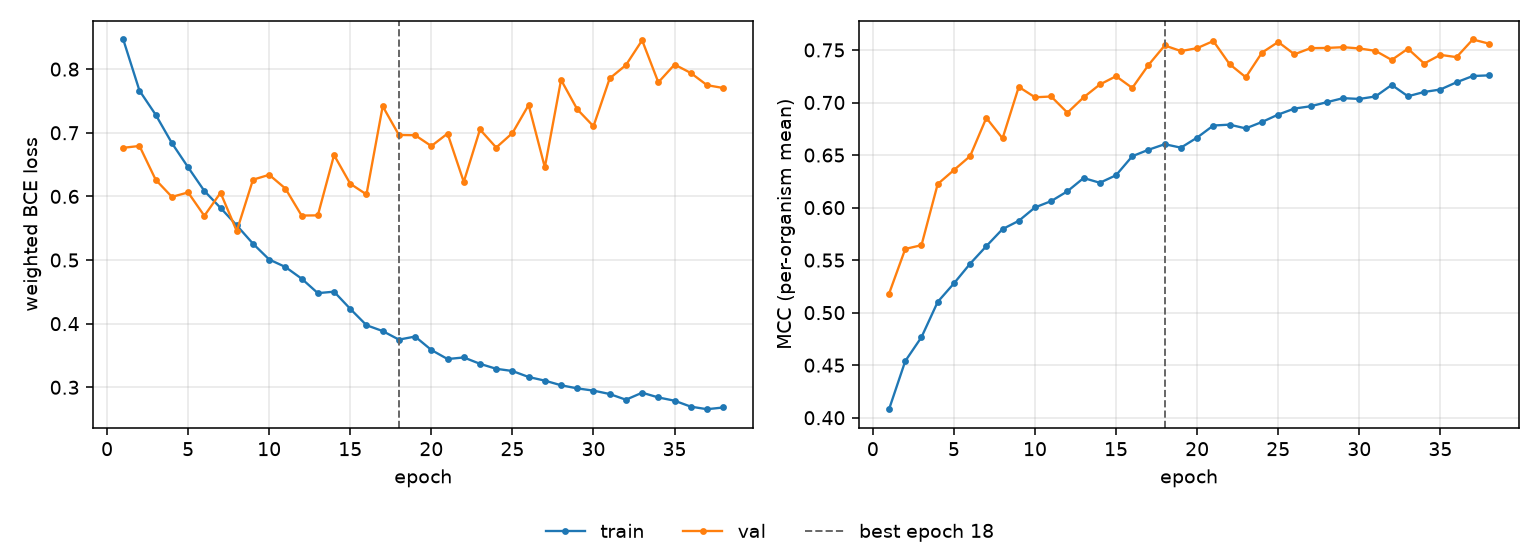

Values plotted in this chart, from the file beside it:
epoch, tr_loss, vl_loss, tr_mcc, vl_mcc, is_best
1, 0.8466, 0.6763, 0.4081, 0.518, False
2, 0.7662, 0.6793, 0.4539, 0.5606, False
3, 0.7283, 0.6261, 0.4767, 0.5642, False
4, 0.6837, 0.5992, 0.5102, 0.6224, False
5, 0.6457, 0.6062, 0.5278, 0.6357, False
6, 0.6086, 0.5695, 0.5466, 0.649, False
7, 0.5819, 0.6057, 0.5633, 0.6853, False
8, 0.5544, 0.5455, 0.5795, 0.6659, False
9, 0.5257, 0.6262, 0.5874, 0.7149, False
10, 0.5008, 0.6339, 0.6001, 0.705, False
11, 0.4891, 0.6124, 0.6062, 0.7057, False
12, 0.4707, 0.5699, 0.6155, 0.6903, False
13, 0.448, 0.5702, 0.6281, 0.7049, False
14, 0.4502, 0.6649, 0.6236, 0.7171, False
15, 0.4232, 0.6198, 0.6308, 0.725, False
16, 0.3976, 0.6031, 0.6489, 0.7138, False
17, 0.3883, 0.7417, 0.655, 0.7357, False
18, 0.3749, 0.6965, 0.6603, 0.7543, True
19, 0.3797, 0.6961, 0.657, 0.7489, False
20, 0.3587, 0.6791, 0.6666, 0.7517, False
21, 0.3444, 0.6987, 0.6781, 0.7585, False
22, 0.3469, 0.6228, 0.6789, 0.7365, False
23, 0.3369, 0.7052, 0.6753, 0.724, False
24, 0.3291, 0.6767, 0.6815, 0.7475, False
25, 0.3256, 0.6995, 0.6885, 0.7576, False
26, 0.3162, 0.7436, 0.6942, 0.7459, False
27, 0.3104, 0.6457, 0.6964, 0.7517, False
28, 0.3032, 0.783, 0.7003, 0.7519, False
29, 0.2983, 0.7368, 0.7041, 0.7526, False
30, 0.2948, 0.7102, 0.7034, 0.7514, False
31, 0.2894, 0.7854, 0.7058, 0.7492, False
32, 0.2805, 0.8064, 0.7167, 0.7405, False
33, 0.2915, 0.8453, 0.7059, 0.7512, False
34, 0.284, 0.7792, 0.71, 0.7371, False
35, 0.2789, 0.8072, 0.7124, 0.7453, False
36, 0.2696, 0.794, 0.7193, 0.7432, False
37, 0.2656, 0.7748, 0.7252, 0.76, False
38, 0.2683, 0.7703, 0.7258, 0.756, False
